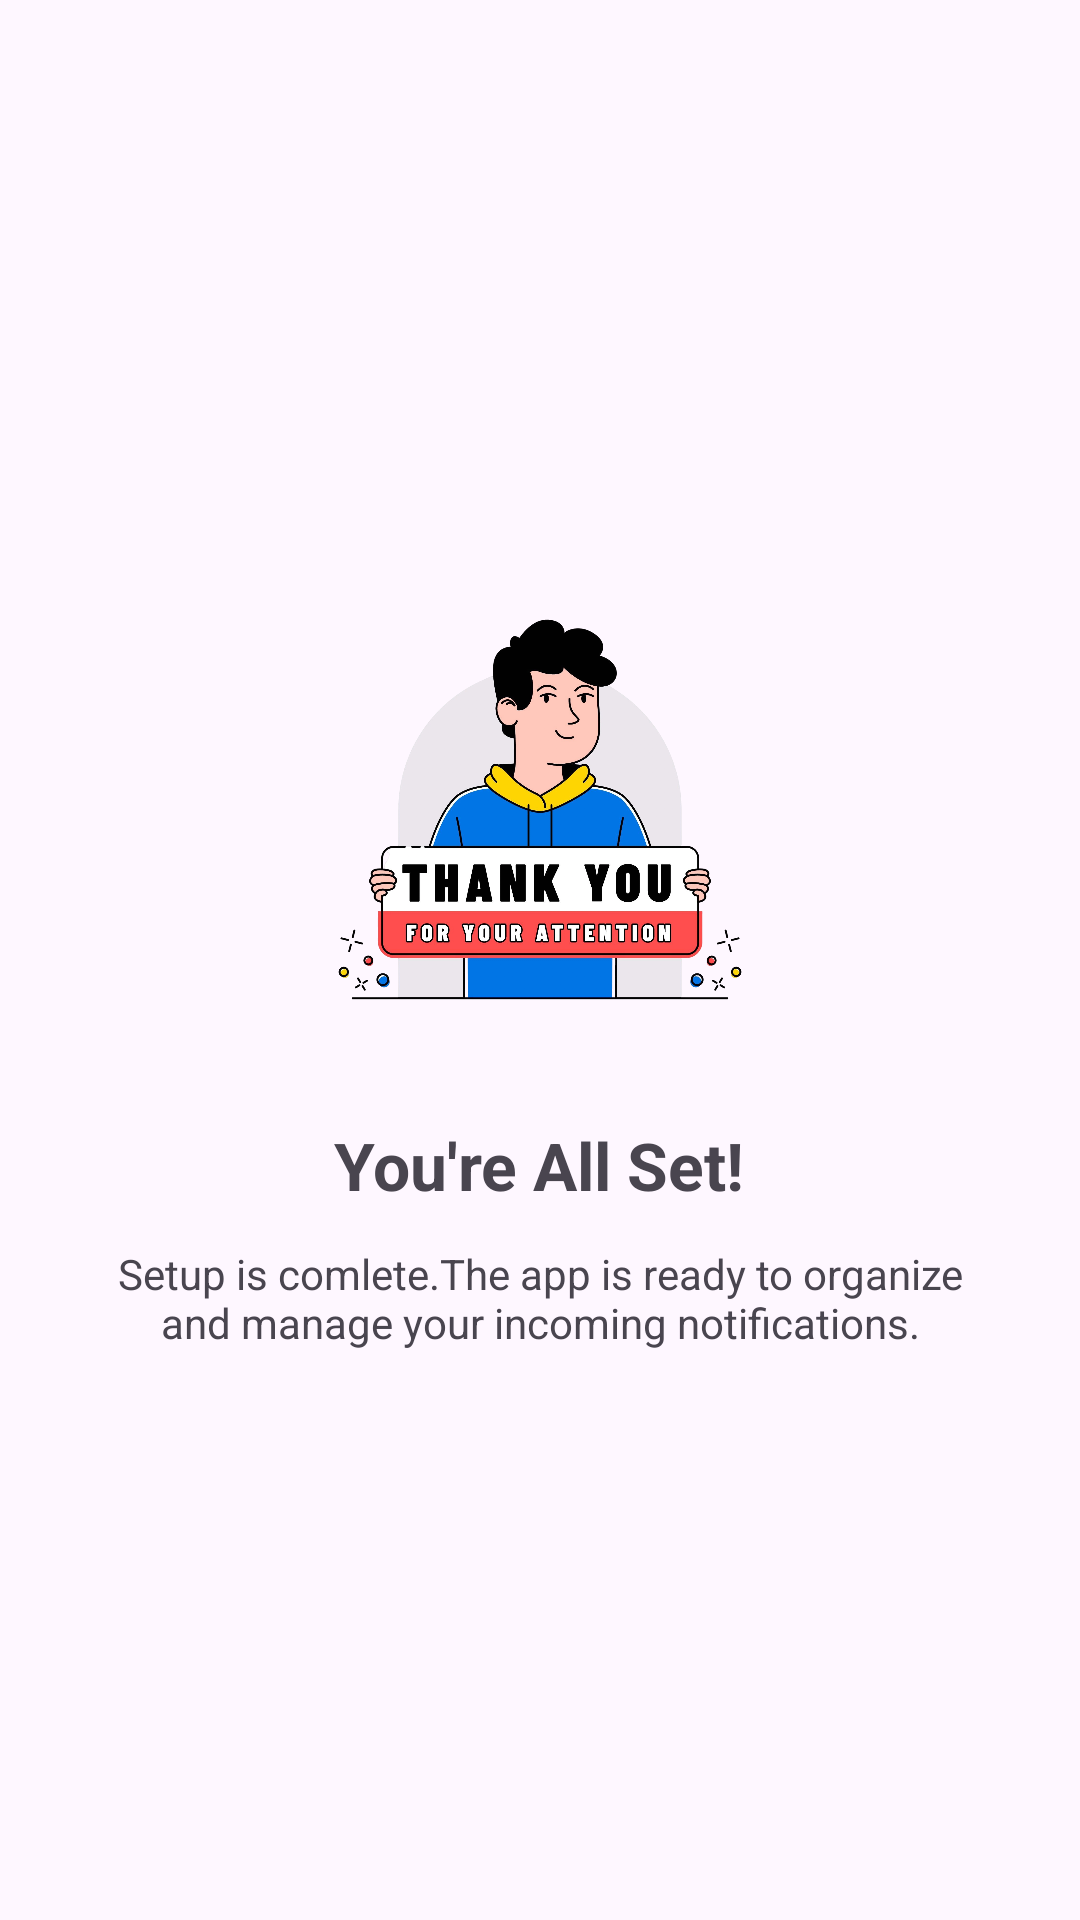

Layout XML and referenced resources for this Android screen:
<!-- AndroidManifest.xml: application theme Theme.Infoflow -->
<!-- res/layout/fragment_final_step.xml -->
<?xml version="1.0" encoding="utf-8"?>
<LinearLayout xmlns:android="http://schemas.android.com/apk/res/android"
    xmlns:tools="http://schemas.android.com/tools"
    android:layout_width="match_parent"
    android:layout_height="match_parent"
    tools:context=".onboarding.NotificationPermFragment"
    android:gravity="center"
    android:orientation="vertical"
    android:padding="32dp">

    <ImageView
        android:layout_width="160dp"
        android:layout_height="160dp"
        android:src="@drawable/onboarding_thank_you" />

    <TextView
        android:layout_width="wrap_content"
        android:layout_height="wrap_content"
        android:layout_marginTop="24dp"
        android:text="You're All Set!"
        android:textSize="22sp"
        android:textStyle="bold" />


    <TextView
        android:layout_width="wrap_content"
        android:layout_height="wrap_content"
        android:layout_marginTop="12dp"
        android:gravity="center"
        android:text="Setup is comlete.The app is ready to organize and manage your incoming notifications."
        android:textSize="14sp" />


</LinearLayout>
<!-- resources referenced by this layout -->
<resources>
  <!-- drawable onboarding_thank_you: png bitmap (drawable, 747155 bytes) -->
  <style name="Theme.Infoflow" parent="Base.Theme.Infoflow" />
  <style name="Base.Theme.Infoflow" parent="Theme.Material3.DayNight.NoActionBar">
          
          
      </style>
</resources>
